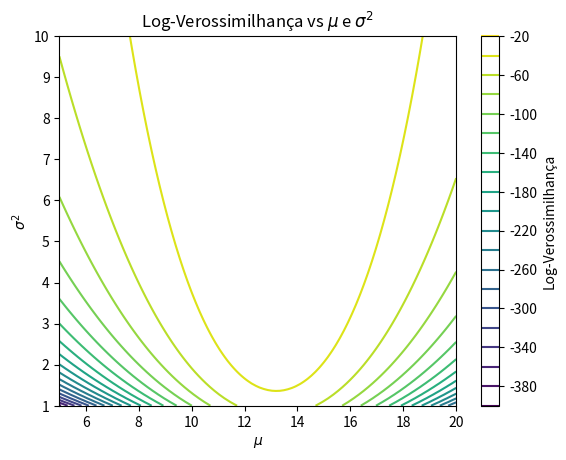

This figure's Python source:
# Enunciado:
# 
# Dado o vetor de observações X = [12, 15, 9, 10, 17, 12, 11, 18, 15, 13], assumimos que os dados seguem uma distribuição normal 
# N(μ, σ^2), onde tanto a média μ quanto a variância σ^2 são desconhecidas. O objetivo é calcular e plotar a função de log-verossimilhança
# l(μ, σ^2) para diferentes valores de μ e σ^2, e encontrar os valores que maximizam a log-verossimilhança.
# 
# Explicação:
# 
# Neste caso, a função de log-verossimilhança inclui tanto μ quanto σ^2 como parâmetros a serem estimados. A função de densidade da 
# normal agora depende de ambos, e a fórmula da log-verossimilhança reflete essa dependência. Ao calcular l(μ, σ^2) para uma gama de 
# valores de μ e σ^2, podemos identificar os valores que maximizam a log-verossimilhança e, portanto, são os estimadores de máxima 
# verossimilhança (MLE) de μ e σ^2.

import numpy as np
import matplotlib.pyplot as plt

# Definindo os dados fornecidos
x = np.array([12, 15, 9, 10, 17, 12, 11, 18, 15, 13])

# Função para a log-verossimilhança com variância desconhecida
def log_likelihood(mu, sigma2, x):
    n = len(x)
    return -n/2 * np.log(2 * np.pi * sigma2) - (1/(2 * sigma2)) * np.sum((x - mu) ** 2)

# Criando intervalos de valores para mu e sigma^2
mu_values = np.linspace(5, 20, 100)
sigma2_values = np.linspace(1, 10, 100)

# Calculando os valores de log-verossimilhança para cada par (mu, sigma^2)
log_likelihood_values = np.zeros((len(mu_values), len(sigma2_values)))

for i, mu in enumerate(mu_values):
    for j, sigma2 in enumerate(sigma2_values):
        log_likelihood_values[i, j] = log_likelihood(mu, sigma2, x)

# Plotando o gráfico de contorno da log-verossimilhança
X, Y = np.meshgrid(mu_values, sigma2_values)
plt.contour(X, Y, log_likelihood_values.T, levels=20)
plt.title('Log-Verossimilhança vs $\mu$ e $\sigma^2$')
plt.xlabel('$\mu$')
plt.ylabel('$\sigma^2$')
plt.colorbar(label='Log-Verossimilhança')
plt.show()
